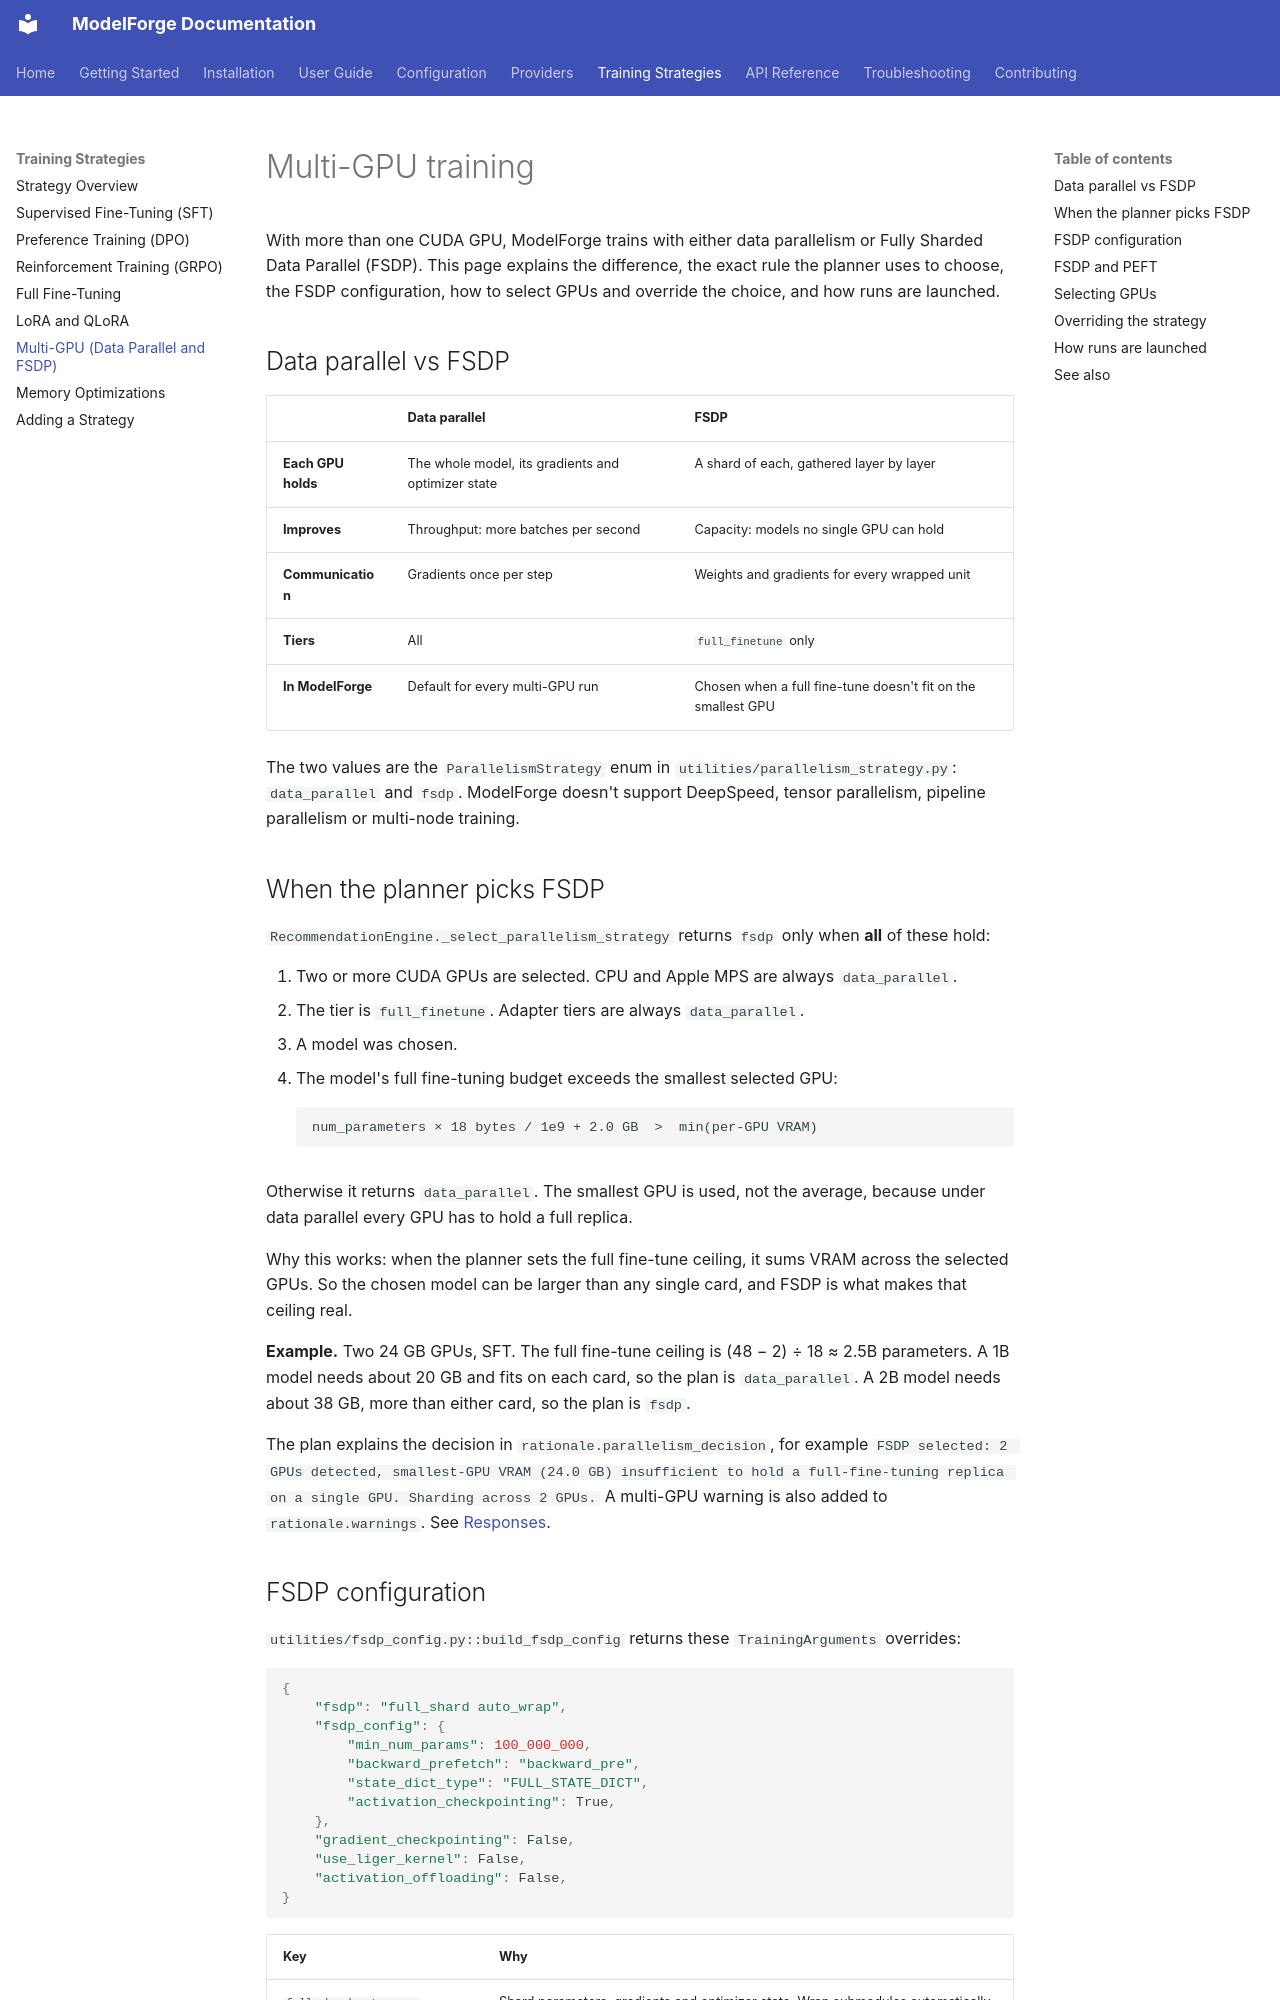

repository: ForgeOpus/ModelForge · page: strategies/multi-gpu/index.html · generator: mkdocs

# Multi-GPU training

With more than one CUDA GPU, ModelForge trains with either data parallelism or Fully Sharded Data Parallel (FSDP). This page explains the difference, the exact rule the planner uses to choose, the FSDP configuration, how to select GPUs and override the choice, and how runs are launched.

## Data parallel vs FSDP

| | Data parallel | FSDP |
|---|---|---|
| **Each GPU holds** | The whole model, its gradients and optimizer state | A shard of each, gathered layer by layer |
| **Improves** | Throughput: more batches per second | Capacity: models no single GPU can hold |
| **Communication** | Gradients once per step | Weights and gradients for every wrapped unit |
| **Tiers** | All | `full_finetune` only |
| **In ModelForge** | Default for every multi-GPU run | Chosen when a full fine-tune doesn't fit on the smallest GPU |

The two values are the `ParallelismStrategy` enum in `utilities/parallelism_strategy.py`: `data_parallel` and `fsdp`. ModelForge doesn't support DeepSpeed, tensor parallelism, pipeline parallelism or multi-node training.

## When the planner picks FSDP

`RecommendationEngine._select_parallelism_strategy` returns `fsdp` only when **all** of these hold:

1. Two or more CUDA GPUs are selected. CPU and Apple MPS are always `data_parallel`.
2. The tier is `full_finetune`. Adapter tiers are always `data_parallel`.
3. A model was chosen.
4. The model's full fine-tuning budget exceeds the smallest selected GPU:

    ```text
    num_parameters × 18 bytes / 1e9 + 2.0 GB  >  min(per-GPU VRAM)
    ```

Otherwise it returns `data_parallel`. The smallest GPU is used, not the average, because under data parallel every GPU has to hold a full replica.

Why this works: when the planner sets the full fine-tune ceiling, it sums VRAM across the selected GPUs. So the chosen model can be larger than any single card, and FSDP is what makes that ceiling real.

**Example.** Two 24 GB GPUs, SFT. The full fine-tune ceiling is (48 − 2) ÷ 18 ≈ 2.5B parameters. A 1B model needs about 20 GB and fits on each card, so the plan is `data_parallel`. A 2B model needs about 38 GB, more than either card, so the plan is `fsdp`.

The plan explains the decision in `rationale.parallelism_decision`, for example `FSDP selected: 2 GPUs detected, smallest-GPU VRAM (24.0 GB) insufficient to hold a full-fine-tuning replica on a single GPU. Sharding across 2 GPUs.` A multi-GPU warning is also added to `rationale.warnings`. See [Responses](../api-reference/responses.md).
